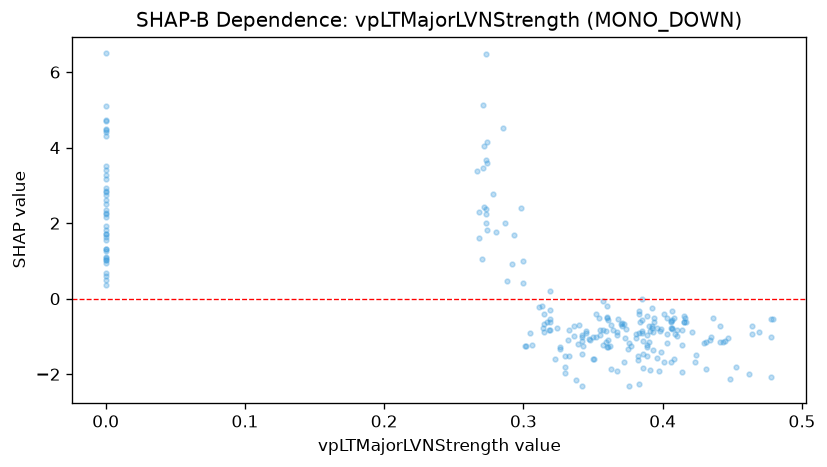

The file beside this chart, header and first rows:
feature_value, shap_value
0.317, -0.6235
0.315, -0.4179
0.361, -1.09
0.361, -1.28
0.355, -0.9634
0.355, -0.8362
0.399, -0.7972
0.392, -0.2414
0.383, -0.3989
0.383, -0.909
0.384, -0.6266
0.385, -0.8573
0.385, -0.5571
0.386, -1.467
0.383, -0.3316
0.373, -1.045
0.377, -1.251
0.406, -1.681
0.435, -1.027
0.434, -1.101
0.431, -1.137
0.431, -1.863
0.394, -0.5025
0.336, -0.7351
0.33, -1.511
0.0, 0.5007
0.0, 2.82
0.0, 1.567
0.0, 0.3616
0.0, 1.112
0.0, 0.6018
0.0, 1.712
0.0, 1.024
0.0, 1.314
0.0, 1.919
0.0, 0.939
0.0, 1.623
0.416, -0.5233
0.399, -1.409
0.391, -0.8661
0.394, -0.6158
0.398, -0.8585
0.403, -1.169
0.406, -0.781
0.406, -0.5919
0.406, -0.6078
0.407, -0.5722
0.415, -0.6113
0.409, -0.9391
0.367, -0.8816
0.367, -1.905
0.333, -1.51
0.336, -0.9956
0.323, -1.593
0.319, -0.2867
0.302, -1.253
0.306, -1.226
0.319, -0.5489
0.319, -0.8255
0.324, -0.7634
... 175 more rows
